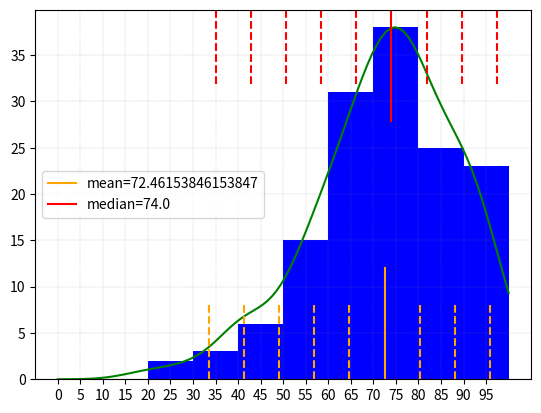

Write the Python code that produced this figure.


import numpy as np
import matplotlib.pyplot as plt
from scipy.stats.kde import gaussian_kde
from numpy import linspace
# 
# grades = [23, 79, 67, 98, 78, 92, 12, 87, 89, 73, 98, 79, 97, 55, 4, 92,
#     56, 79, 73, 95, 71, 46, 87, 29, 41, 97, 88, 86, 90, 95, 100, 94 ]
# grades = [23, 79, 67, 98, 38, 52, 32, 87, 63, 73, 17, 59, 67, 55, 44, 92,
#     56, 69, 82, 25, 61, 46, 57, 49, 41, 97, 35, 86, 28,  9, 80, 51 ]
# grades = [23, 79, 47, 98, 38, 32, 32, 87, 79, 83, 71, 39, 77, 45, 44, 92,
#     46, 79, 83, 25, 71, 36, 47, 49, 41, 70, 75, 43, 15, 60, 34, 80]
#grades = [79, 46, 52, 77, 79, 65, 68, 30, 68, 96, 70, 76, 82, 24, 63, 78, 
#    71, 57, 51, 74, 93, 67, 81, 82, 85, 74, 61, 72, 89, 82, 77, 9, 48]  
grades = [99, 98, 98, 97, 97, 96, 95, 94, 93, 93, 93, 93, 93, 92, 92, 92, 91, 91, 91, 91, 90, 90, 90, 89, 88, 88, 88, 86, 86, 86, 86, 85, 85, 85, 83, 83, 83, 83, 83, 82, 82, 82, 82, 82, 81, 81, 81, 80, 79, 78, 78, 78, 78, 78, 78, 77, 77, 77, 77, 76, 76, 76, 76, 76, 76, 76, 75, 75, 75, 75, 75, 74, 74, 74, 74, 74, 73, 73, 73, 73, 72, 72, 72, 71, 71, 70, 69, 69, 69, 68, 68, 68, 68, 68, 68, 68, 67, 67, 67, 67, 66, 66, 66, 66, 66, 66, 65, 63, 62, 62, 61, 61, 61, 61, 60, 60, 60, 59, 59, 59, 57, 57, 56, 56, 55, 54, 54, 53, 53, 51, 51, 50, 44, 44, 43, 42, 41, 41, 39, 39, 33, 28, 20] 

grades.sort() 

# plt.plot(grades) 
# plt.show()

#plot the histogram of the grades 
hist, bins, patcs = plt.hist(grades, range=(0,100), bins=10,color='blue' ) 


# this create the kernel, given an array it will estimate the probability over that values
kde = gaussian_kde( grades )
# these are the values over wich your kernel will be evaluated
dist_space = linspace( 0,100, 100 )
# plot the results
kde_vals = kde(dist_space)
kde_vals = max(hist)/max(kde_vals) * kde_vals 
plt.plot( dist_space, kde_vals, color='green'  )

plt.xticks(np.arange(0,100,5))
plt.grid(color='gray', which='both', linestyle=':', linewidth=0.25)

mean = np.mean(grades) 
median = np.median(grades)
std = np.std(grades) 

print("mean: ", mean)
print("median: ", median)
print("std: ", std)
print("max: ", max(grades))
print("min: ", min(grades))

plt.axvline(x=mean,ymax=0.3, color='orange', label="mean="+str(mean) ) 
for i in [-2.5,-2,-1.5,-1,-0.5,0.5,1,1.5,2,2.5] :
    val = mean + i*std 
    if (val > 0 and val < 100 ) : 
        plt.axvline(x=val, ymax=0.2, linestyle='--', color='orange') 

plt.axvline(x=median,ymin=0.7, color='red', label="median="+str(median)) 
for i in [-2.5,-2,-1.5,-1,-0.5,0.5,1,1.5,2,2.5] :
    val = median + i*std 
    if (val > 0 and val < 100 ) : 
        plt.axvline(x=val, ymin=0.8, linestyle='--', color='red') 
plt.legend() 

plt.show() 
